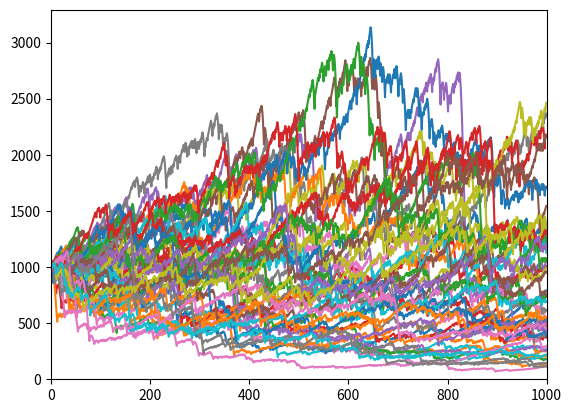

Recreate this plot in Python.
import numpy as np
import matplotlib.pyplot as plt
def simpmarket(win_rate, play_cnt=1000, stock_num=9, position=0.01, commission=0.01, lever=False):
        my_money = np.zeros(play_cnt)
        my_money[0] = 1000
        lose_count = 1
        binomial = np.random.binomial(stock_num, win_rate, play_cnt)
        #print(binomial)
        for i in range(1, play_cnt):
            if my_money[i-1] * position * lose_count <= my_money[i-1]: # enough money
                once_chip = my_money[i-1] * position * lose_count
            else:
                break
            if binomial[i] > stock_num//2: # half stock will rise
                # if lever == False ,result is true than we don't rise the bet，my_money[i] = my_money[i-1] + once_chip
                # if lever == False result is true than we rise the bet，my_money[i] = my_money[i-1] + once_chip*lose_count
                my_money[i] = my_money[i-1] + once_chip if lever == False else my_money[i-1] + once_chip*lose_count
                lose_count = 1
            else:
                my_money[i] = my_money[i-1] - once_chip if lever == False else my_money[i-1] - once_chip*lose_count
                lose_count += 1
            my_money[i] -= commission
            #print("lose",lose_count)
            #print("money",my_money[i])
            if my_money[i] <= 0:
                break
        return my_money
trader = 50
_ = [plt.plot(np.arange(1000), simpmarket(0.5, play_cnt=1000,  stock_num=9, commission = 0)) \
                                                                for _ in np.arange(0,trader)]
_ = plt.hist([simpmarket(0.5, play_cnt=1000, stock_num=9, commission = 0)[-1] \
                                                              for _ in np.arange(0, trader)], bins=30)
plt.xlim(0,1000)
plt.show()